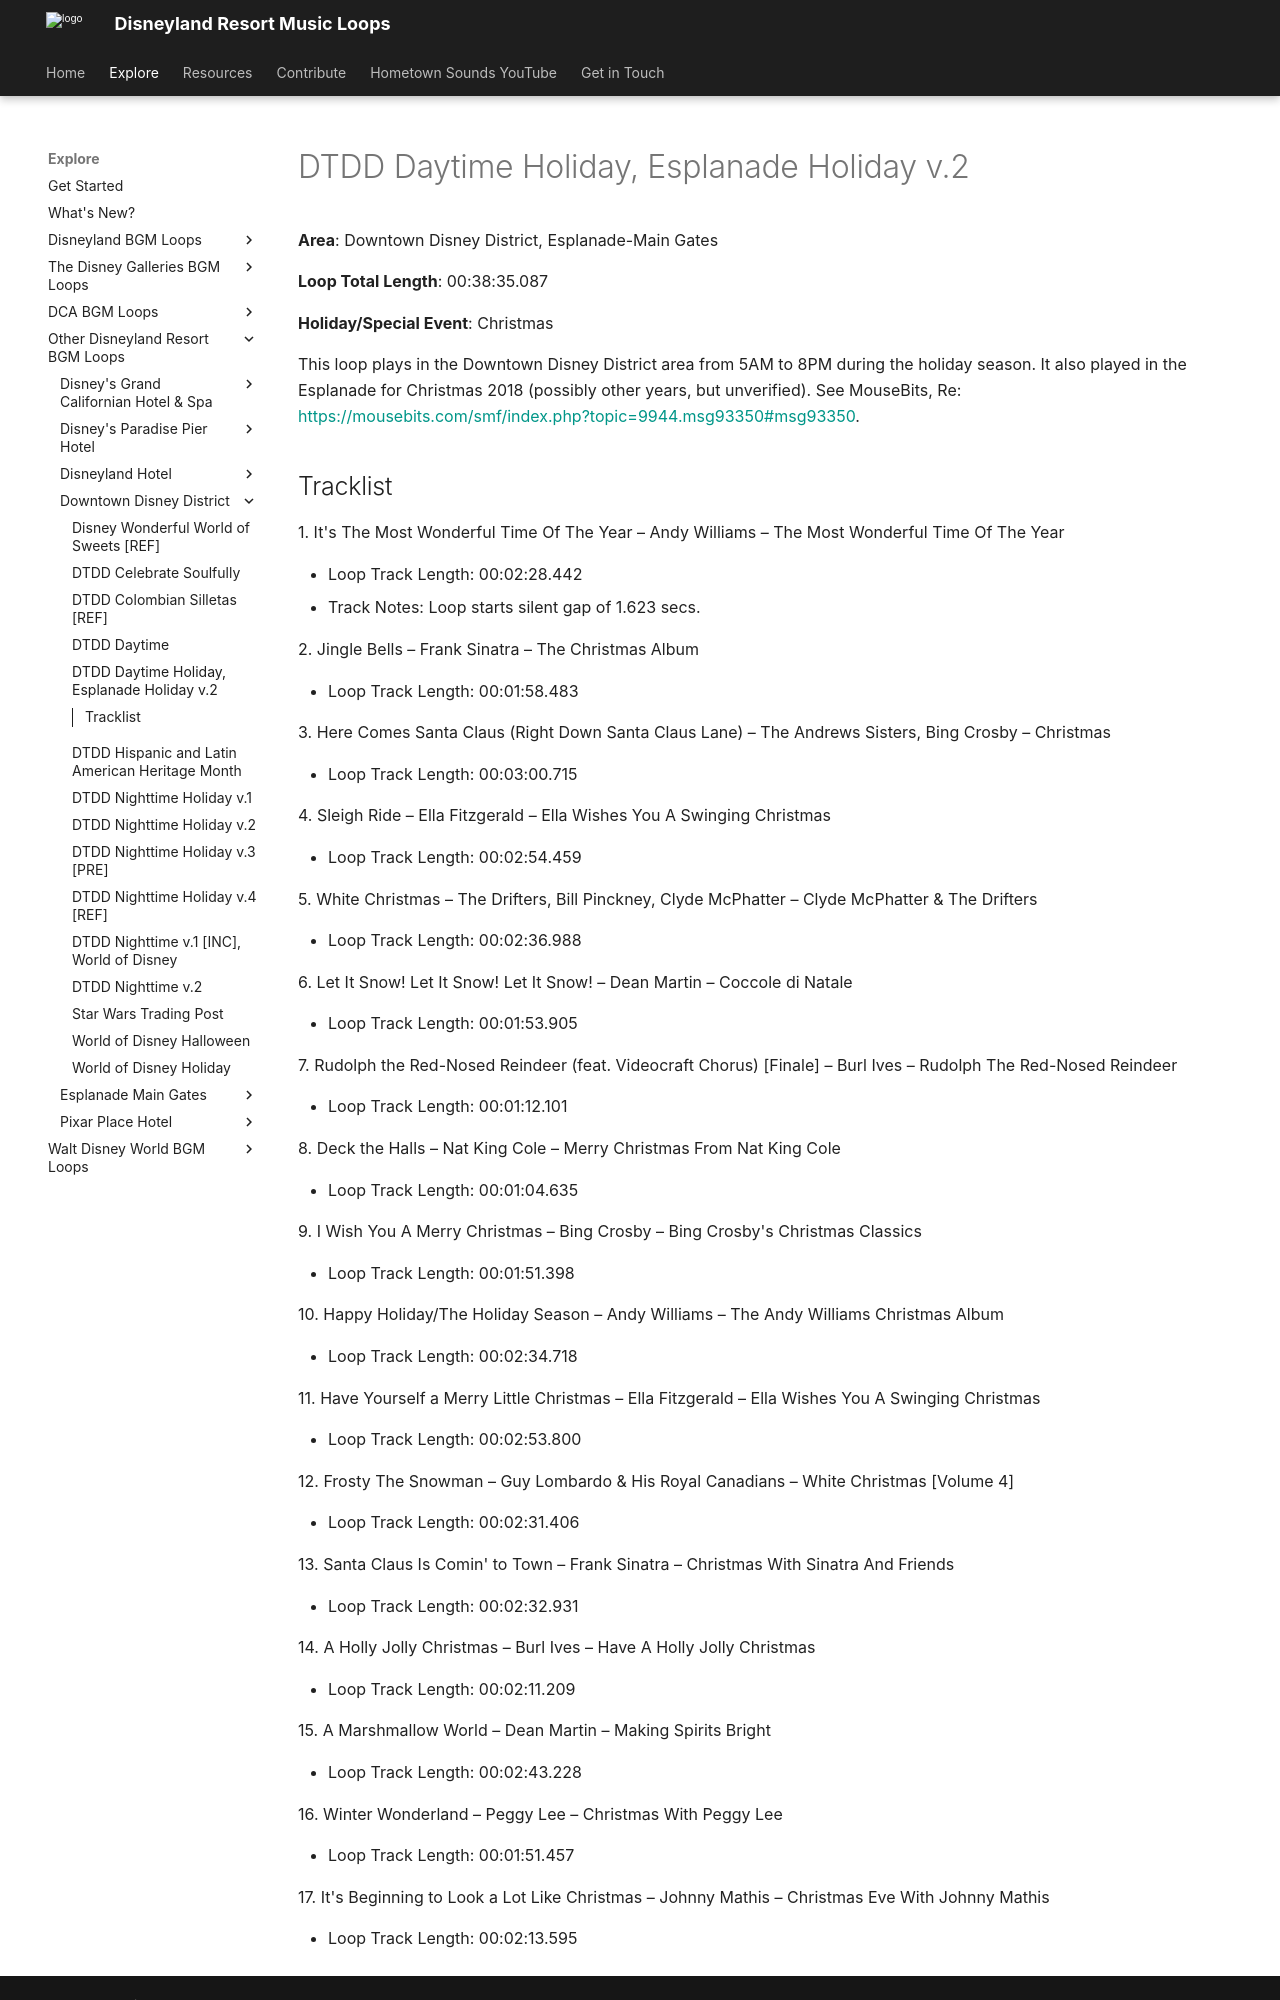

repository: SSrustworthy/DLRML-docs · page: explore/Other/Downtown Disney District/DTDD_Daytime_Holiday_Esplanade_Holiday_v_2/index.html · generator: mkdocs

# DTDD Daytime Holiday, Esplanade Holiday v.2

**Area**: Downtown Disney District, Esplanade-Main Gates

**Loop Total Length**: 00:38:35.087

**Holiday/Special Event**: Christmas

This loop plays in the Downtown Disney District area from 5AM to 8PM during the holiday season. It also played in the Esplanade for Christmas 2018 (possibly other years, but unverified). See MouseBits, Re: [https://mousebits.com/smf/index.php?topic=9944.msg93350#msg93350](https://mousebits.com/smf/index.php?topic=9944.msg93350#msg93350).
